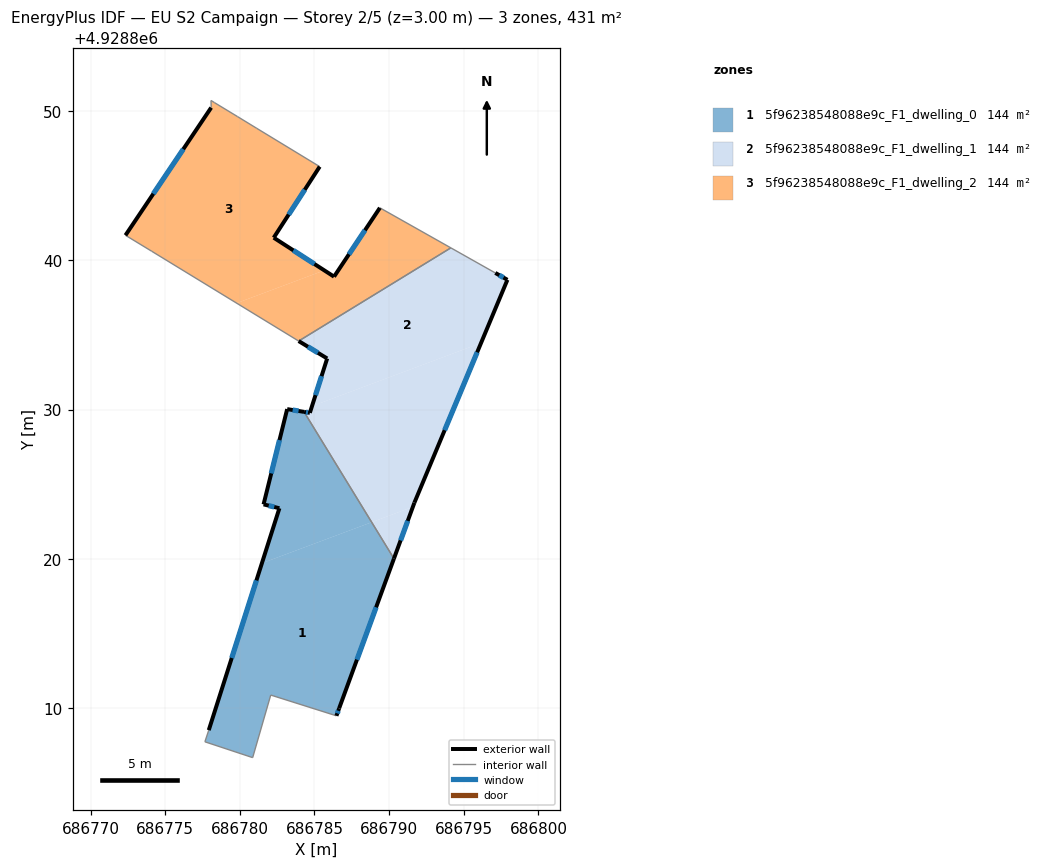
=== STOREY PLAN SPEC (per zone: floor XY polygon, exterior-wall plan segments, windows/doors) ===
zone 1: 5f96238548088e9c_F1_dwelling_0  (143.6 m²)
  floor: (686786.47, 4928809.49) (686786.65, 4928809.99) (686790.32, 4928820.02) (686788.83, 4928822.45) (686781.48, 4928819.71) (686777.92, 4928808.53) (686777.66, 4928807.75) (686780.86, 4928806.69) (686782.07, 4928810.88)
  floor: (686788.83, 4928822.45) (686784.30, 4928829.84) (686783.17, 4928830.03) (686781.59, 4928823.65) (686782.65, 4928823.39) (686781.48, 4928819.71)
  exterior wall: (686790.32, 4928820.02) – (686786.65, 4928809.99)  [10.7 m]
    window: (686789.13, 4928816.75) – (686787.84, 4928813.25)  [3.9 m²]
  exterior wall: (686786.65, 4928809.99) – (686786.47, 4928809.49)  [0.5 m]
    window: (686786.59, 4928809.83) – (686786.53, 4928809.65)  [0.2 m²]
  exterior wall: (686777.92, 4928808.53) – (686782.65, 4928823.39)  [15.6 m]
    window: (686779.46, 4928813.36) – (686781.11, 4928818.56)  [5.7 m²]
  exterior wall: (686782.65, 4928823.39) – (686781.59, 4928823.65)  [1.1 m]
    window: (686782.31, 4928823.47) – (686781.93, 4928823.56)  [0.4 m²]
  exterior wall: (686781.59, 4928823.65) – (686783.17, 4928830.03)  [6.6 m]
    window: (686782.10, 4928825.72) – (686782.66, 4928827.95)  [2.4 m²]
  exterior wall: (686783.17, 4928830.03) – (686784.30, 4928829.84)  [1.1 m]
    window: (686783.54, 4928829.97) – (686783.93, 4928829.90)  [0.4 m²]
  interior walls: 5
zone 2: 5f96238548088e9c_F1_dwelling_1  (143.7 m²)
  floor: (686790.32, 4928820.02) (686791.59, 4928823.48) (686788.83, 4928822.45)
  floor: (686791.69, 4928823.76) (686796.15, 4928834.45) (686784.83, 4928830.22) (686784.69, 4928829.78) (686784.30, 4928829.84) (686788.83, 4928822.45) (686791.59, 4928823.48)
  floor: (686796.15, 4928834.45) (686797.92, 4928838.69) (686797.11, 4928839.15) (686794.13, 4928840.83) (686783.94, 4928834.59) (686785.85, 4928833.42) (686784.83, 4928830.22)
  exterior wall: (686785.85, 4928833.42) – (686783.94, 4928834.58)  [2.2 m]
    window: (686785.23, 4928833.80) – (686784.56, 4928834.21)  [0.8 m²]
  exterior wall: (686797.11, 4928839.15) – (686797.92, 4928838.69)  [0.9 m]
    window: (686797.37, 4928839.00) – (686797.66, 4928838.84)  [0.3 m²]
  exterior wall: (686797.92, 4928838.69) – (686791.69, 4928823.76)  [16.2 m]
    window: (686795.89, 4928833.83) – (686793.72, 4928828.61)  [5.9 m²]
  exterior wall: (686791.69, 4928823.76) – (686790.32, 4928820.02)  [4.0 m]
    window: (686791.24, 4928822.54) – (686790.77, 4928821.23)  [1.5 m²]
  exterior wall: (686784.30, 4928829.84) – (686784.69, 4928829.78)  [0.4 m]
    window: (686784.43, 4928829.82) – (686784.56, 4928829.80)  [0.1 m²]
  exterior wall: (686784.69, 4928829.78) – (686785.85, 4928833.42)  [3.8 m]
    window: (686785.07, 4928830.96) – (686785.47, 4928832.23)  [1.4 m²]
  interior walls: 3
zone 3: 5f96238548088e9c_F1_dwelling_2  (143.6 m²)
  floor: (686794.13, 4928840.83) (686789.38, 4928843.51) (686786.31, 4928838.90) (686785.66, 4928839.32) (686779.79, 4928837.12) (686783.94, 4928834.59)
  floor: (686785.66, 4928839.32) (686782.27, 4928841.51) (686785.35, 4928846.27) (686781.14, 4928848.83) (686779.83, 4928849.63) (686778.31, 4928850.55) (686778.07, 4928850.70) (686778.08, 4928850.22) (686772.34, 4928841.67) (686774.10, 4928840.60) (686779.79, 4928837.12)
  exterior wall: (686785.35, 4928846.27) – (686782.27, 4928841.51)  [5.7 m]
    window: (686784.35, 4928844.72) – (686783.27, 4928843.05)  [2.1 m²]
  exterior wall: (686782.27, 4928841.51) – (686786.31, 4928838.90)  [4.8 m]
    window: (686783.58, 4928840.66) – (686785.00, 4928839.75)  [1.8 m²]
  exterior wall: (686786.31, 4928838.90) – (686789.38, 4928843.51)  [5.5 m]
    window: (686787.31, 4928840.40) – (686788.38, 4928842.01)  [2.0 m²]
  exterior wall: (686772.34, 4928841.67) – (686778.08, 4928850.22)  [10.3 m]
    window: (686774.21, 4928844.45) – (686776.21, 4928847.44)  [3.8 m²]
  interior walls: 9

=== DERIVED (storey summary) ===
Building: EU S2 Campaign
Storey: 2 of 5  (floor level z = 3.00 m)
Storey gross floor area: 430.9 m²
Zones on this storey: 3
  - 5f96238548088e9c_F1_dwelling_0: floor 143.6 m²; exterior wall 35.6 m (106.8 m²); 6 window(s) 13.1 m²; WWR 12.2%
  - 5f96238548088e9c_F1_dwelling_1: floor 143.7 m²; exterior wall 27.5 m (82.6 m²); 6 window(s) 10.1 m²; WWR 12.2%
  - 5f96238548088e9c_F1_dwelling_2: floor 143.6 m²; exterior wall 26.3 m (78.9 m²); 4 window(s) 9.6 m²; WWR 12.2%
Zone adjacency (shared interzone walls):
  - 5f96238548088e9c_F1_dwelling_0 ↔ 5f96238548088e9c_F1_dwelling_1
  - 5f96238548088e9c_F1_dwelling_1 ↔ 5f96238548088e9c_F1_dwelling_2